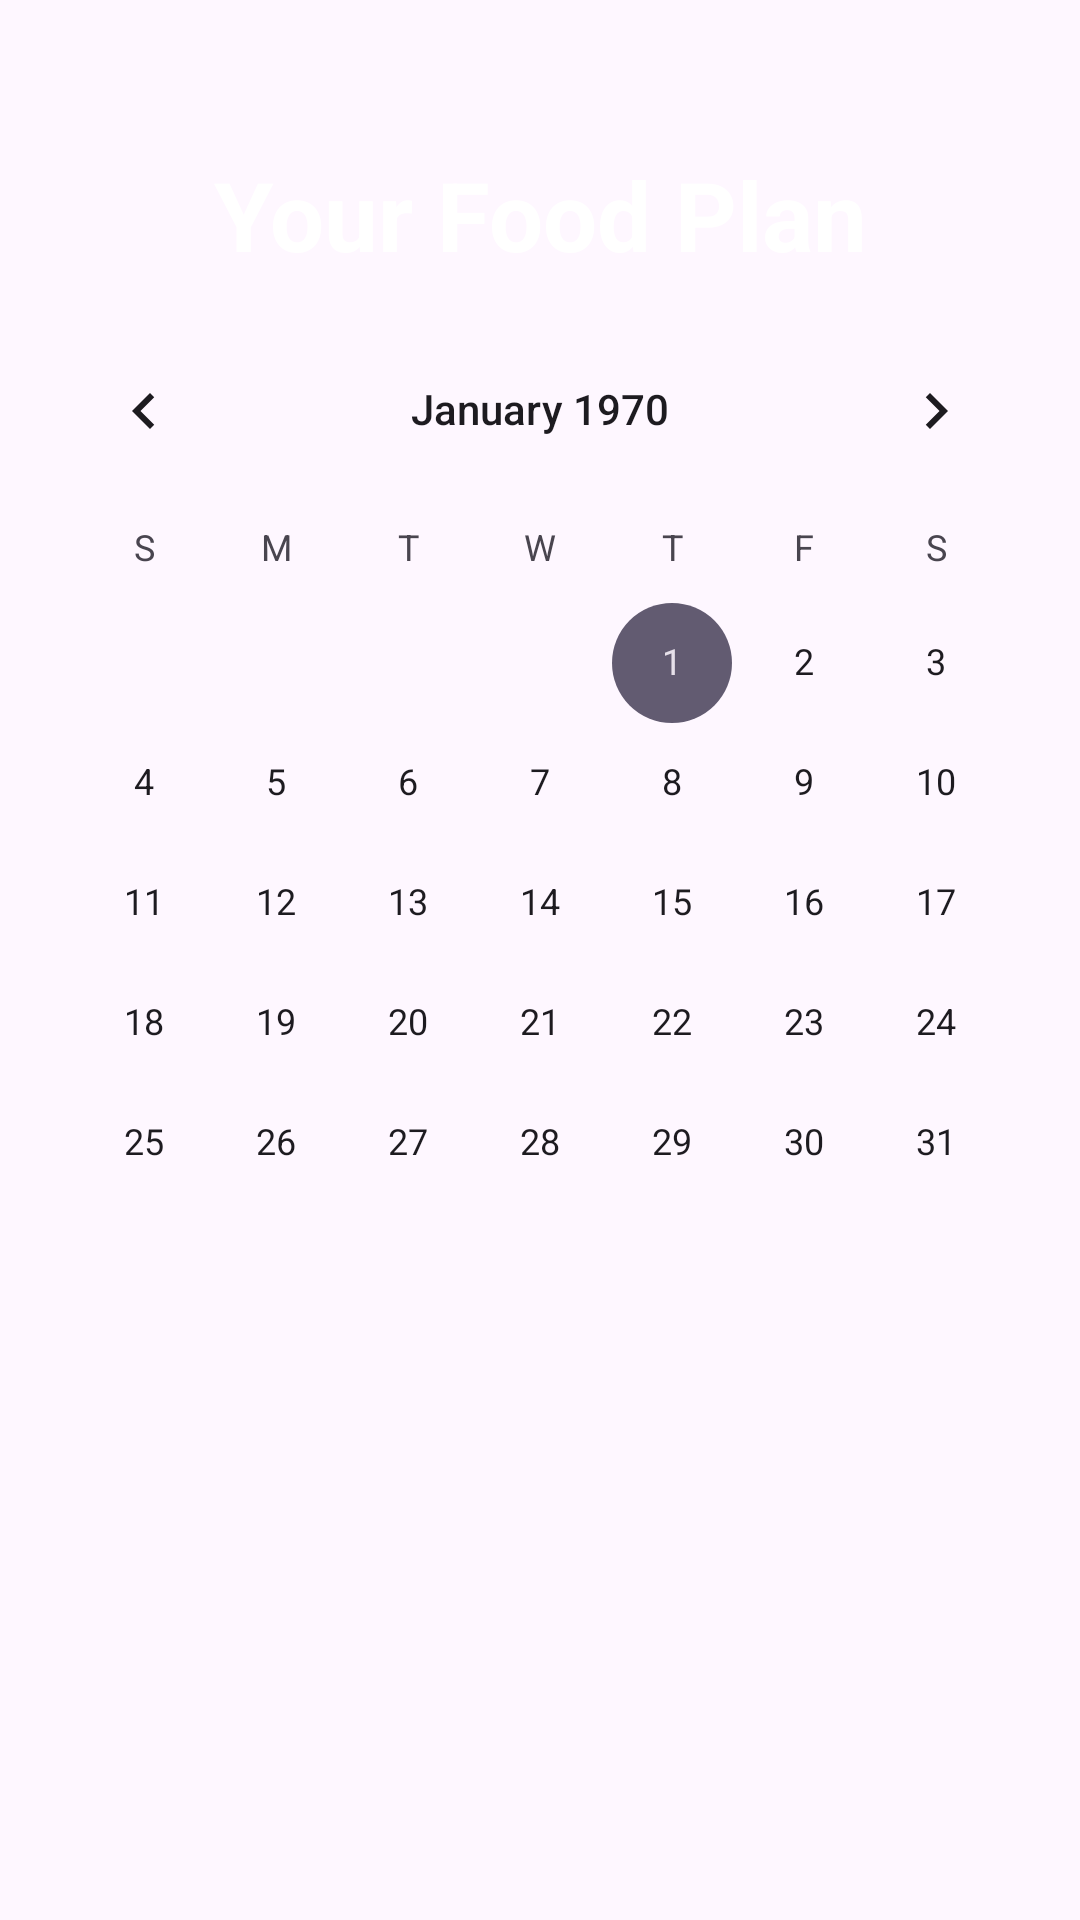

Write the Android layout XML for this screen, with the resource values it uses.
<!-- AndroidManifest.xml: application theme Theme.VitalityVault -->
<!-- res/layout/activity_foodplan.xml -->
<?xml version="1.0" encoding="utf-8"?>
<RelativeLayout xmlns:android="http://schemas.android.com/apk/res/android"
    xmlns:app="http://schemas.android.com/apk/res-auto"
    xmlns:tools="http://schemas.android.com/tools"
    android:layout_width="match_parent"
    android:layout_height="match_parent"
    tools:context=".foodplan"
    android:background="@drawable/images">

    <TextView
        android:id="@+id/foodplantitle"
        android:layout_width="match_parent"
        android:layout_height="wrap_content"
        android:layout_marginStart="50dp"
        android:layout_marginTop="50dp"
        android:layout_marginEnd="50dp"
        android:gravity="center"
        android:text="Your Food Plan"
        android:textColor="@color/white"
        android:textSize="32dp"
        android:textStyle="bold" />

    <CalendarView
        android:id="@+id/calendarView"
        android:layout_width="wrap_content"
        android:layout_height="wrap_content"
        android:layout_below="@+id/foodplantitle"
        android:layout_centerHorizontal="true"
        android:layout_marginTop="10dp" />

    <GridView
    android:layout_width="match_parent"
    android:layout_height="326dp"
    android:layout_below="@+id/calendarView"
    android:layout_alignParentStart="true"
    android:layout_alignParentBottom="true"
    android:layout_marginStart="0dp"
    android:layout_marginTop="10dp"
    android:layout_marginBottom="4dp" />
</RelativeLayout>
<!-- resources referenced by this layout -->
<resources>
  <style name="Theme.VitalityVault" parent="Base.Theme.VitalityVault" />
  <style name="Base.Theme.VitalityVault" parent="Theme.Material3.DayNight.NoActionBar">
          
          
      </style>
  <!-- not gathered from this repository: default colours our renderer supplied (Android Studio template values) -->
  <color name="white">#FFFFFFFF</color>
</resources>
